Run: headless pygame with SDL's dummy video driver; simulated clock (each Clock.tick advances the game by its frame time, no real sleeping); random seed 0; keys injected as events and as key.get_pressed() state; mouse plan: one left click at the window centre at the start of phase 2, then a move to the lower-right quarter at the start of phase 3.
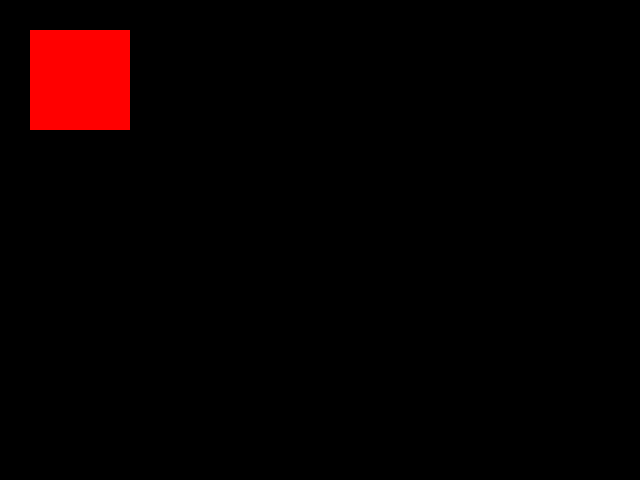
Frame 1 of 4 · flips 1–60 · no input
Frame 2 of 4 · flips 61–180 · clicked the window centre · tapped SPACE, RETURN · held RIGHT (→), D · screen unchanged from frame 1, image omitted
Frame 3 of 4 · flips 181–300 · moved the mouse to the lower-right quarter · held DOWN (↓), S · screen unchanged from frame 2, image omitted
Frame 4 of 4 · flips 301–420 · held LEFT (←), A, UP (↑), W · screen unchanged from frame 3, image omitted

The pygame program that drew these frames:

import pygame

# constants
LEFT_BUTTON = 1
WINDOW_SIZE = (640, 480)
BLACK = (0, 0, 0)
BLUE = (0, 0, 255)
RED = (255, 0, 0)

running = True

window = pygame.display.set_mode(WINDOW_SIZE)
window.fill(BLACK)

# This time around we are going to check if the mouse is inside a rectangle
# that has been placed in the game window.  To do that we make use of a nice little
# function of the Rect class, called collidepoint().
# To make life easier for us we first create a Rect object and call it the_box.
# Notice that this box is placed not far from the origin(the upper left corner)
# To be exact; 30px right and 30px down. The box is 100px X 100px in size.
the_box = pygame.Rect(30, 30, 100, 100)

# now we need to paint the box on the screen and give it some (initial) color
# in the process(here: red)
pygame.draw.rect(window, RED, the_box)

while running:
    event = pygame.event.poll()
    if event.type == pygame.QUIT:
        running = False
    elif event.type == pygame.MOUSEBUTTONDOWN and event.button == LEFT_BUTTON:
        # When the user clicks on the left mouse button the the mouse coordinates
        # are sent to the collidepoint() function of the box(the_box) and the if
        # statement handles the result(True or False the mouse in either within the box or not)
        # if the mouse is within, the_box gets a paint job and turns blue.
        # At this moment everyone gets extremely happy :-)
        if the_box.collidepoint(event.pos):
            pygame.draw.rect(window, BLUE, the_box)

    pygame.display.flip()
